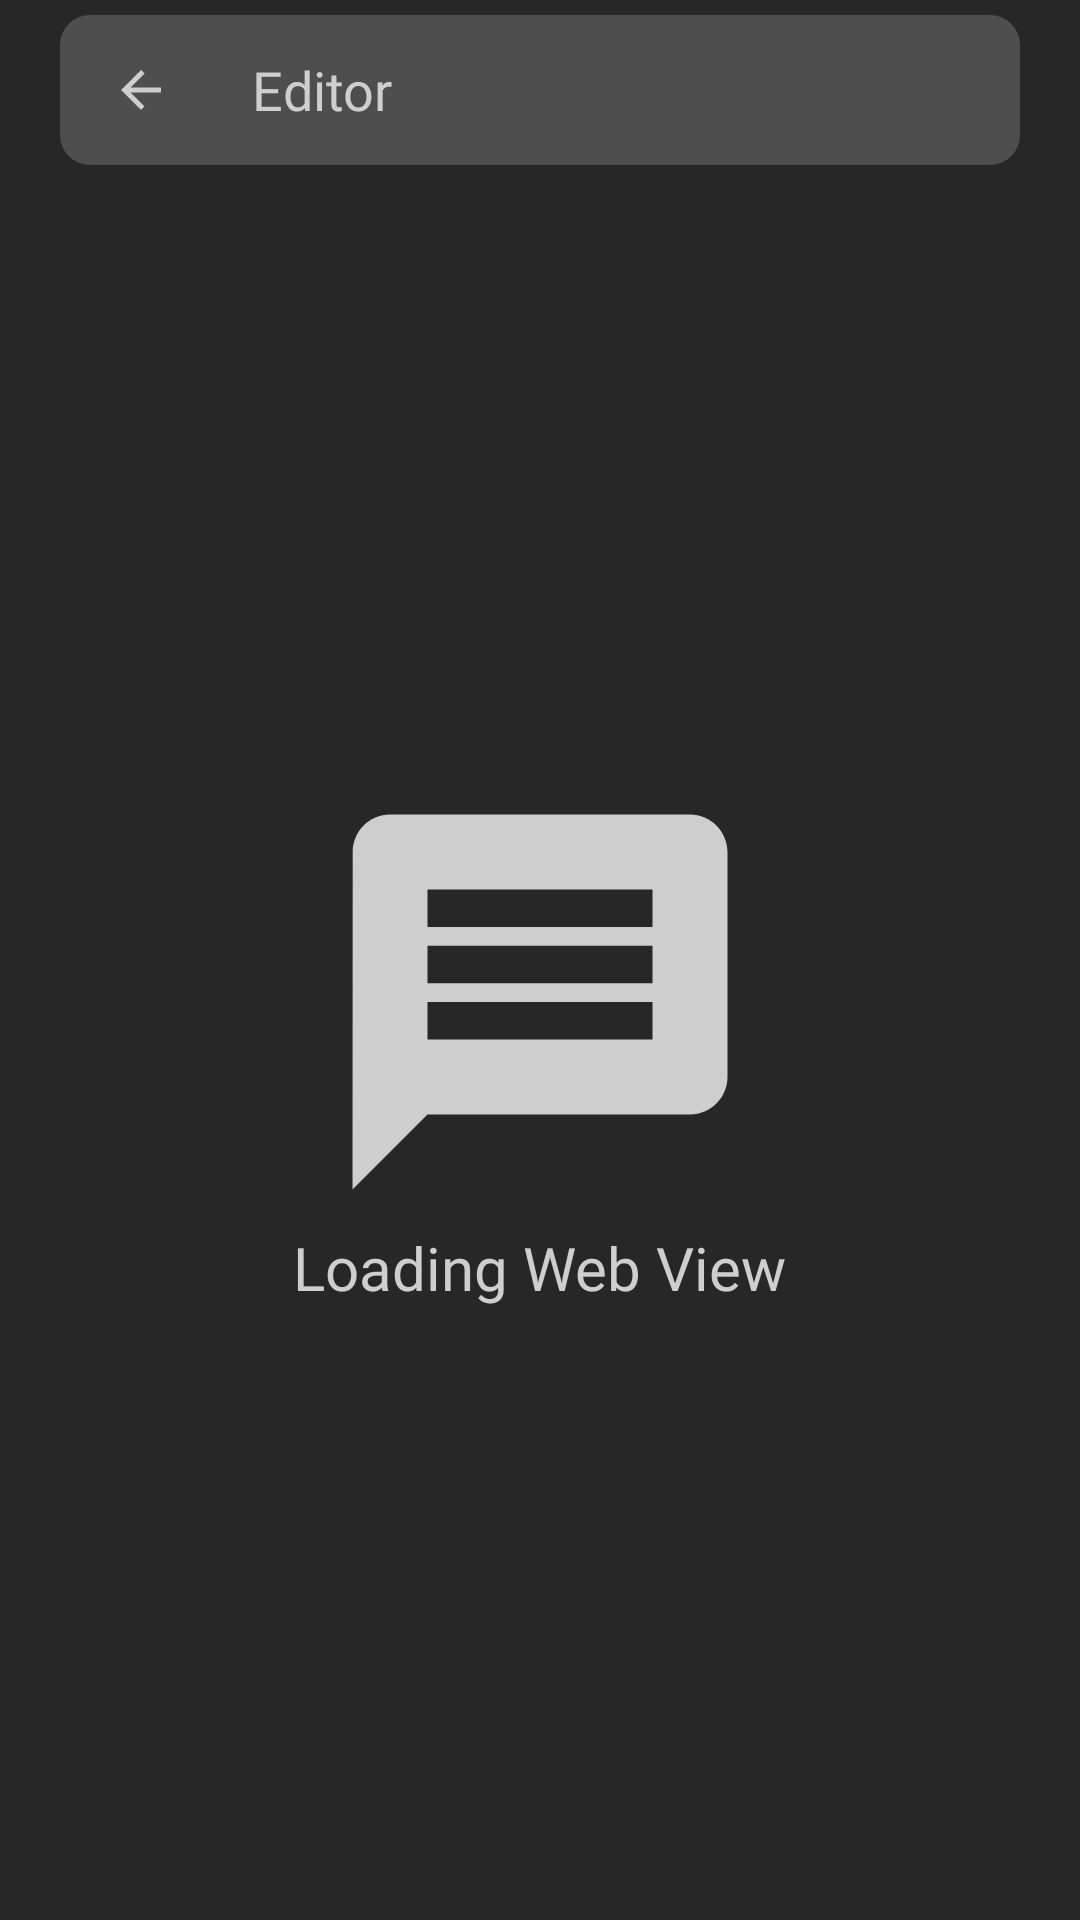

Here is an Android app screen rendered from its layout file. Give the layout XML and the strings, colors and styles it references.
<!-- AndroidManifest.xml: application theme AppTheme.NoActionBar -->
<!-- res/layout/fragment_editor.xml -->
<?xml version="1.0" encoding="utf-8"?>
<androidx.constraintlayout.widget.ConstraintLayout xmlns:android="http://schemas.android.com/apk/res/android"
    xmlns:tools="http://schemas.android.com/tools"
    android:layout_width="match_parent"
    android:layout_height="match_parent"
    xmlns:app="http://schemas.android.com/apk/res-auto"
    tools:context=".view.editor.EditorActivity"
    android:background="@color/grey_900">

    <RelativeLayout
        android:id="@+id/rlToolbar"
        app:layout_constraintTop_toTopOf="parent"
        app:layout_constraintStart_toStartOf="parent"
        android:layout_width="match_parent"
        android:layout_height="50dp"
        android:background="@drawable/bg_toolbar"
        android:layout_marginTop="5dp"
        android:layout_marginEnd="20dp"
        android:layout_marginStart="20dp"
        >
        <ImageView
            android:id="@+id/btnBack"
            android:layout_width="wrap_content"
            android:layout_height="wrap_content"
            android:padding="15dp"
            android:src="@drawable/ic_arrow_back_black_24dp"
            android:layout_centerVertical="true"
            />
        <TextView
            android:layout_width="wrap_content"
            android:layout_height="wrap_content"
            android:layout_toEndOf="@id/btnBack"
            android:layout_centerVertical="true"
            android:layout_marginStart="10dp"
            android:text="@string/lbl_editor"
            android:fontFamily="@font/lato_semibold"
            android:textSize="18sp"
            android:textColor="@color/grey_400"
            />
    </RelativeLayout>

    <androidx.constraintlayout.widget.ConstraintLayout
        android:id="@+id/clEditorContent"
        android:layout_width="match_parent"
        android:layout_height="0dp"
        app:layout_constraintTop_toBottomOf="@id/rlToolbar"
        app:layout_constraintBottom_toBottomOf="parent"
        >

        <com.google.android.material.textfield.TextInputLayout
            android:id="@+id/tilTitle"
            android:layout_width="match_parent"
            android:layout_height="wrap_content"
            android:layout_marginTop="10dp"
            app:layout_constraintTop_toTopOf="parent"
            app:layout_constraintStart_toStartOf="parent"
            android:hint="@string/lbl_title"
            app:hintTextColor="@color/grey_400"
            android:textColorHint="@color/grey_400"
            >
            <com.google.android.material.textfield.TextInputEditText
                android:id="@+id/etTitle"
                android:layout_width="match_parent"
                android:layout_height="wrap_content"
                android:layout_marginStart="10dp"
                android:layout_marginEnd="10dp"
                android:textSize="20sp"
                android:textColor="@color/grey_400"
                android:fontFamily="@font/lato_semibold"
                android:background="@null"
                />
        </com.google.android.material.textfield.TextInputLayout>

        <WebView
            android:id="@+id/wvMain"
            android:layout_marginTop="10dp"
            android:layout_marginStart="5dp"
            android:layout_marginBottom="5dp"
            android:layout_marginEnd="5dp"
            android:layout_width="match_parent"
            android:layout_height="0dp"
            app:layout_constraintTop_toBottomOf="@id/tilTitle"
            app:layout_constraintBottom_toBottomOf="parent"
            />
    </androidx.constraintlayout.widget.ConstraintLayout>

    <RelativeLayout
        android:id="@+id/rlEmpty"
        android:layout_width="match_parent"
        android:layout_height="0dp"
        app:layout_constraintTop_toBottomOf="@id/rlToolbar"
        app:layout_constraintBottom_toBottomOf="parent"
        app:layout_constraintStart_toStartOf="parent"
        app:layout_constraintEnd_toEndOf="parent"
        android:gravity="center"
        android:background="@color/grey_900"
        >
        <ImageView
            android:id="@+id/ivMessage"
            android:layout_width="150dp"
            android:layout_height="150dp"
            android:src="@drawable/ic_message_black_24dp"
            android:layout_centerHorizontal="true"
            />
        <TextView
            android:layout_width="wrap_content"
            android:layout_height="wrap_content"
            android:layout_below="@id/ivMessage"
            android:text="@string/lbl_loading_webview"
            android:layout_centerHorizontal="true"
            android:fontFamily="@font/lato_semibold"
            android:textColor="@color/grey_400"
            android:textSize="20sp"
            />
    </RelativeLayout>

</androidx.constraintlayout.widget.ConstraintLayout>
<!-- resources referenced by this layout -->
<resources>
  <color name="grey_400">#CECECE</color>
  <color name="grey_900">#272727</color>
  <!-- drawable bg_toolbar (drawable) -->
  <?xml version="1.0" encoding="utf-8"?>
  <shape android:shape="rectangle"
      xmlns:android="http://schemas.android.com/apk/res/android" >
      <solid android:color="@color/grey_800"/>
      <corners android:radius="10dp"/>
  </shape>
  <!-- drawable ic_arrow_back_black_24dp (drawable) -->
  <vector xmlns:android="http://schemas.android.com/apk/res/android"
          android:width="24dp"
          android:height="24dp"
          android:viewportWidth="24.0"
          android:viewportHeight="24.0">
      <path
          android:fillColor="@color/grey_400"
          android:pathData="M20,11H7.83l5.59,-5.59L12,4l-8,8 8,8 1.41,-1.41L7.83,13H20v-2z"/>
  </vector>
  <!-- drawable ic_message_black_24dp (drawable) -->
  <vector xmlns:android="http://schemas.android.com/apk/res/android"
          android:width="24dp"
          android:height="24dp"
          android:viewportWidth="24.0"
          android:viewportHeight="24.0">
      <path
          android:fillColor="@color/grey_400"
          android:pathData="M20,2L4,2c-1.1,0 -1.99,0.9 -1.99,2L2,22l4,-4h14c1.1,0 2,-0.9 2,-2L22,4c0,-1.1 -0.9,-2 -2,-2zM18,14L6,14v-2h12v2zM18,11L6,11L6,9h12v2zM18,8L6,8L6,6h12v2z"/>
  </vector>
  <string name="lbl_editor">Editor</string>
  <string name="lbl_loading_webview">Loading Web View</string>
  <string name="lbl_title">Title</string>
  <style name="AppTheme.NoActionBar">
          <item name="windowActionBar">false</item>
          <item name="windowNoTitle">true</item>
      </style>
  <color name="grey_800">#4E4E4E</color>
</resources>
